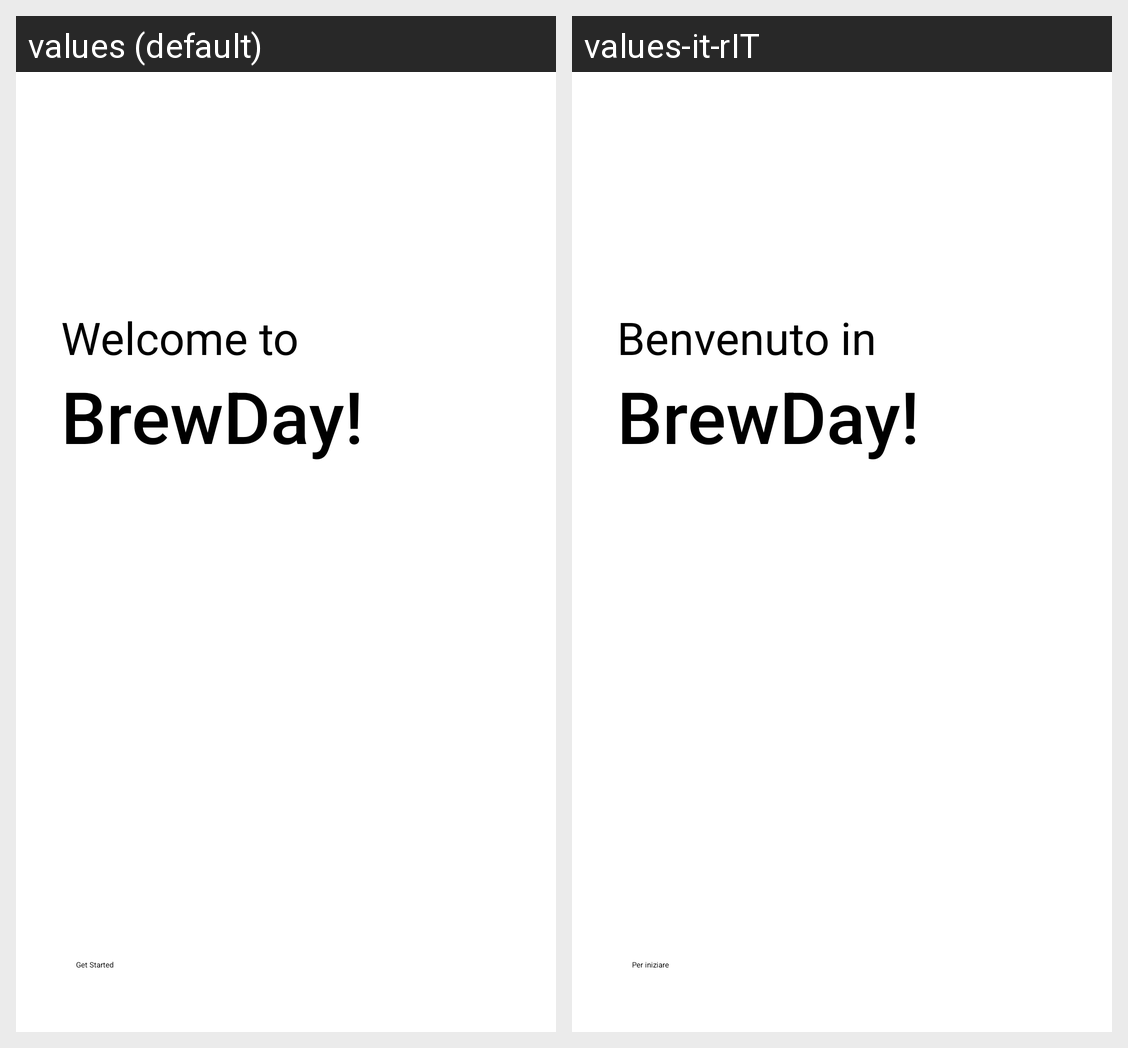

For this localized Android screen grid, give each drawn string resource with its value in every locale shown.
Android screen res/layout/fragment_welcome.xml rendered under 2 locales, left to right: values (default), values-it-rIT. Device: Nexus 5 (rendered at 1080×1920; each locale shown at half size, 540×960, under a caption strip naming it); theme Theme.App.Starting.
Strings drawn on this screen, with the default value and each locale's value (text and hints the layout hard-codes, and strings that could not be matched under every locale, appear in the picture but are not listed):

welcome
  values: Welcome to
  values-it-rIT: Benvenuto in

appName
  values: BrewDay!
  values-it-rIT: BrewDay!  [not translated; the default value is used]

getStarted
  values: Get Started
  values-it-rIT: Per iniziare
